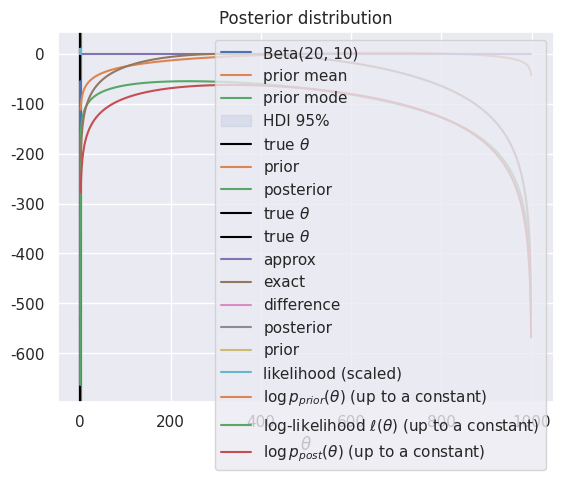

Here is the Python script that generated this plot:
import numpy as np
import scipy
import scipy.stats as stats
import matplotlib.pyplot as plt
import seaborn as sns

sns.set()

a = 20 # parameter a of the beta prior
b = 10 # parameter b of the beta prior
theta = 0.25 # true unknown parameter, P(HEAD)
n = 100 # number of coin tosses. Try 5000!

#np.random.seed(42)
#y = np.random.binomial(n, theta) # random number of heads from the distribution from a binomial distribution
y = 24

prior_var = stats.beta(a, b) # the .pdf method contains the probability density function

def prior_dist(theta, a=20, b=10):
    return 1/scipy.special.beta(a,b) * theta**(a-1) * (1-theta)**(b-1) 

assert(np.allclose(prior_var.pdf(0.5) , prior_dist(0.5))) # our implementation is close to scipy.stats

dtheta = 1e-3 # discretization step for theta
theta_vec = np.arange(0, 1, dtheta) # discretized theta range
plt.plot(theta_vec, prior_var.pdf(theta_vec))
plt.xlabel(r"$\theta$");
plt.title(r"Prior distribution of $\theta$");

# See formulas in the lecture notes "The beta-binomial model"
prior_mean = a/(a+b)
prior_mode = (a-1)/(a + b - 2)
prior_sd = np.sqrt(a*b/((a+b)**2*(a+b+1)))
prior_mean, prior_mode, prior_sd

alpha = 0.05
L = prior_var.ppf(alpha/2)
H = prior_var.ppf(1-alpha/2) # ppf = percent point function
HDI = [L, H]
HDI

theta_int = np.linspace(L, H, 1000, endpoint=False)
dtheta_int = theta_int[1] - theta_int[0]
np.sum(prior_var.pdf(theta_int))*dtheta_int

plt.plot(theta_vec, prior_var.pdf(theta_vec), color="C0", label="Beta(20, 10)")
plt.axvline(prior_mean, color="C1", label=r"prior mean")
plt.axvline(prior_mode, color="C2", label=r"prior mode")
plt.axvspan(xmin=L, xmax=H, alpha=0.1, color="C0", label=r"HDI 95%")
plt.axvline(theta, color="black", label=r"true $\theta$")
plt.legend()
plt.xlabel(r"$\theta$");

a_post = a + y
b_post = b + n - y
post_var = stats.beta(a=a_post, b=b_post)

plt.plot(theta_vec, prior_var.pdf(theta_vec), label="prior")
plt.plot(theta_vec, post_var.pdf(theta_vec), label="posterior")
plt.axvline(theta, color="black", label=r"true $\theta$")
plt.legend()
plt.xlabel(r"$\theta$");
plt.title(r"Distribution of $\theta$");

def lik(theta):
    return (theta ** y) * (1 - theta)**(n-y)

lik_vec = lik(theta_vec)

def lik_exact(theta):
    return scipy.stats.binom.pmf(k=y, n=n, p=theta) # pmf = probability mass function

lik_vec_exact = lik_exact(theta_vec) # likelihood

plt.plot(theta_vec, lik_vec)
#plt.axvline(theta_ml, color="red")
plt.axvline(theta, color="black", label=r"true $\theta$")
plt.xlabel(r"$\theta$");
plt.title("Likelihood");

theta_ml = theta_vec[np.argmax(lik_vec)] # the gridding way
# theta_ml = y/n (can also be computed in closed-form!)
# theta_ml = scipy.optimize.minimize(lambda theta: -1e24*lik(theta), x0=0.5)

theta_map = (a_post-1)/(a_post+b_post-2); theta_map # analytical solution

# theta_map = theta_vec[np.argmax(post_dist.pdf(theta_vec))] # numerical solution (gridding)
# theta_map = scipy.optimize.minimize(lambda theta: -post_dist.pdf(theta), x0=0.5) # numerical solution (optimization)

theta_mean = (a_post)/(a_post+b_post); theta_mean # analytical solution 

np.sum(theta_vec * post_var.pdf(theta_vec)) * dtheta # numerical solution (integration)

p_theta_post = lik_vec * prior_var.pdf(theta_vec)
Z = (np.sum(p_theta_post) * dtheta)
p_theta_post = p_theta_post/Z

np.allclose(p_theta_post, post_var.pdf(theta_vec))

plt.plot(theta_vec, p_theta_post, label="approx")
plt.plot(theta_vec, post_var.pdf(theta_vec), label="exact")
plt.plot(theta_vec, p_theta_post - post_var.pdf(theta_vec), label="difference")
plt.xlabel(r"$\theta$");
plt.legend()
plt.title("Posterior distribution");

lik_vec_scaled = lik_vec/((np.sum(lik_vec) * dtheta))

plt.plot(theta_vec, post_var.pdf(theta_vec), label="posterior")
plt.plot(theta_vec, prior_var.pdf(theta_vec), label="prior")
plt.plot(theta_vec, lik_vec_scaled, label="likelihood (scaled)")


plt.xlabel(r"$\theta$");
plt.legend()
plt.title("Posterior, prior, and scaled likelihood");

def log_lik(theta):
    theta = np.where(theta==0, 1e-12, theta) # avoids a numerical issue for theta=0
    return y*np.log(theta)  + (n-y)*np.log(1 - theta)

log_lik_vec = log_lik(theta_vec) # log-likelihood, up to a constant additive factor

plt.plot(theta_vec, log_lik_vec)
plt.xlabel(r"$\theta$");
plt.title("Log-likelihood (up to a constant)");

log_prior_vec = prior_var.logpdf(theta_vec) # or derive it analytically...

log_post_vec = log_prior_vec + log_lik_vec # again, up to an additive constant

plt.plot(log_prior_vec, label=r"$\log p_{prior}(\theta)$ (up to a constant)")
plt.plot(log_lik_vec, label=r"log-likelihood $\ell(\theta)$ (up to a constant)")
plt.plot(log_post_vec, label=r"$\log p_{post}(\theta)$ (up to a constant)")
plt.legend();

plt.plot(np.exp(log_post_vec));

log_post_scaled = log_post_vec - np.max(log_post_vec)
plt.plot(log_post_scaled);

plt.title("Unnormalized posterior distribution")
plt.plot(theta_vec, np.exp(log_post_scaled));

post_unnorm = np.exp(log_post_scaled)
Z = np.sum(post_unnorm)*dtheta
post_norm = post_unnorm/Z

plt.title("Posterior distribution")
plt.plot(theta_vec, post_norm, label="Normalized")
plt.plot(theta_vec, post_var.pdf(theta_vec), label="Exact");

LSE = scipy.special.logsumexp(log_post_vec)
post_norm_ = 1/dtheta * np.exp(log_post_vec - LSE)

plt.plot(theta_vec, post_norm_);

def logsumexp(x):
    c = x.max()
    return c + np.log(np.sum(np.exp(x - c)))